Run: headless pygame with SDL's dummy video driver; simulated clock (each Clock.tick advances the game by its frame time, no real sleeping); random seed 0; keys injected as events and as key.get_pressed() state; mouse plan: one left click at the window centre at the start of phase 2, then a move to the lower-right quarter at the start of phase 3.
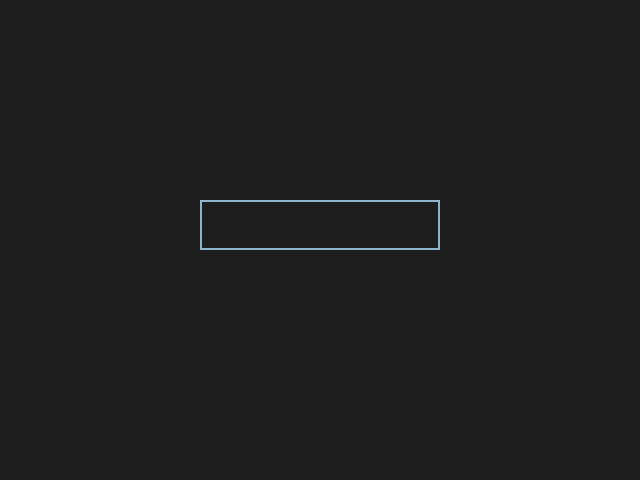
Frame 1 of 4 · flips 1–60 · no input
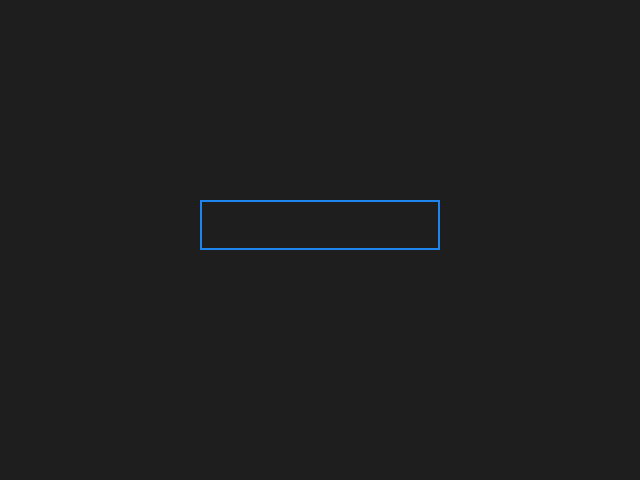
Frame 2 of 4 · flips 61–180 · clicked the window centre · tapped SPACE, RETURN · held RIGHT (→), D
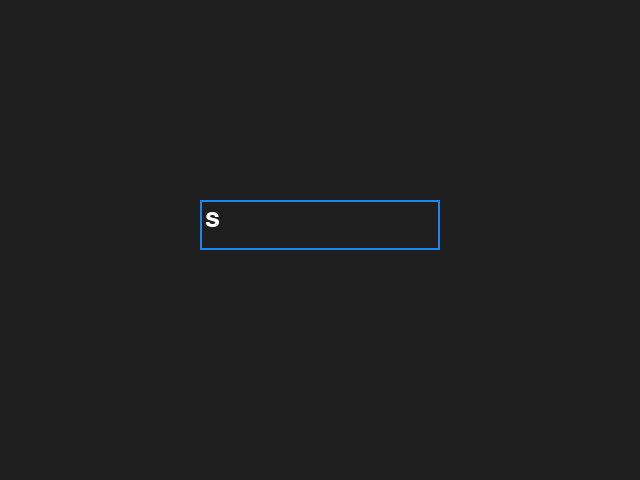
Frame 3 of 4 · flips 181–300 · moved the mouse to the lower-right quarter · held DOWN (↓), S
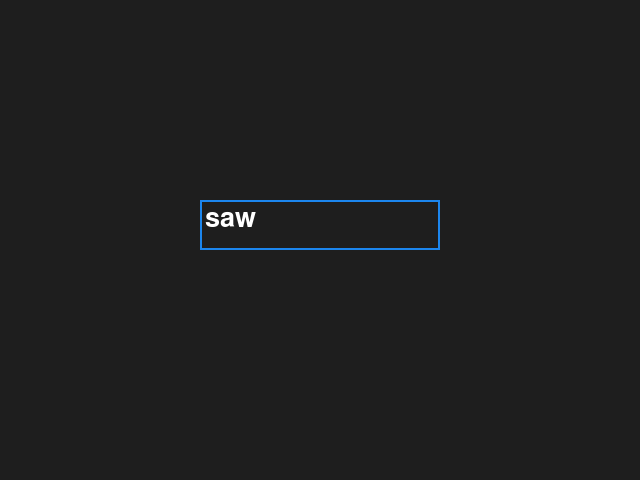
Frame 4 of 4 · flips 301–420 · held LEFT (←), A, UP (↑), W

The pygame program that drew these frames:

import pygame
import sys

pygame.init()
screen = pygame.display.set_mode((640, 480))
pygame.display.set_caption("Enter Username")

clock = pygame.time.Clock()

font = pygame.font.Font(None, 40)
input_box = pygame.Rect(200, 200, 240, 50)  # Fixed width
color_inactive = pygame.Color('lightskyblue3')
color_active = pygame.Color('dodgerblue2')
color = color_inactive

active = False
username = ""

running = True
while running:
    for event in pygame.event.get():
        if event.type == pygame.QUIT:
            pygame.quit()
            sys.exit()

        if event.type == pygame.MOUSEBUTTONDOWN:
            # If the user clicked on the input_box
            if input_box.collidepoint(event.pos):
                active = True
                color = color_active
            else:
                active = False
                color = color_inactive

        if event.type == pygame.KEYDOWN and active:
            if event.key == pygame.K_RETURN:
                print("Username entered:", username)
                running = False  # You can also start your game here
            elif event.key == pygame.K_BACKSPACE:
                username = username[:-1]
            else:
                username += event.unicode

    screen.fill((30, 30, 30))

    # Draw the input box
    pygame.draw.rect(screen, color, input_box, 2)

    # Render text and clip if it overflows
    full_text = font.render(username, True, pygame.Color('white'))
    text_width = full_text.get_width()
    max_text_width = input_box.w - 10  # Padding for box

    if text_width > max_text_width:
        offset = text_width - max_text_width
        clipped_text_surface = full_text.subsurface((offset, 0, max_text_width, full_text.get_height()))
    else:
        clipped_text_surface = full_text

    screen.blit(clipped_text_surface, (input_box.x + 5, input_box.y + 5))

    pygame.display.flip()
    clock.tick(30)
